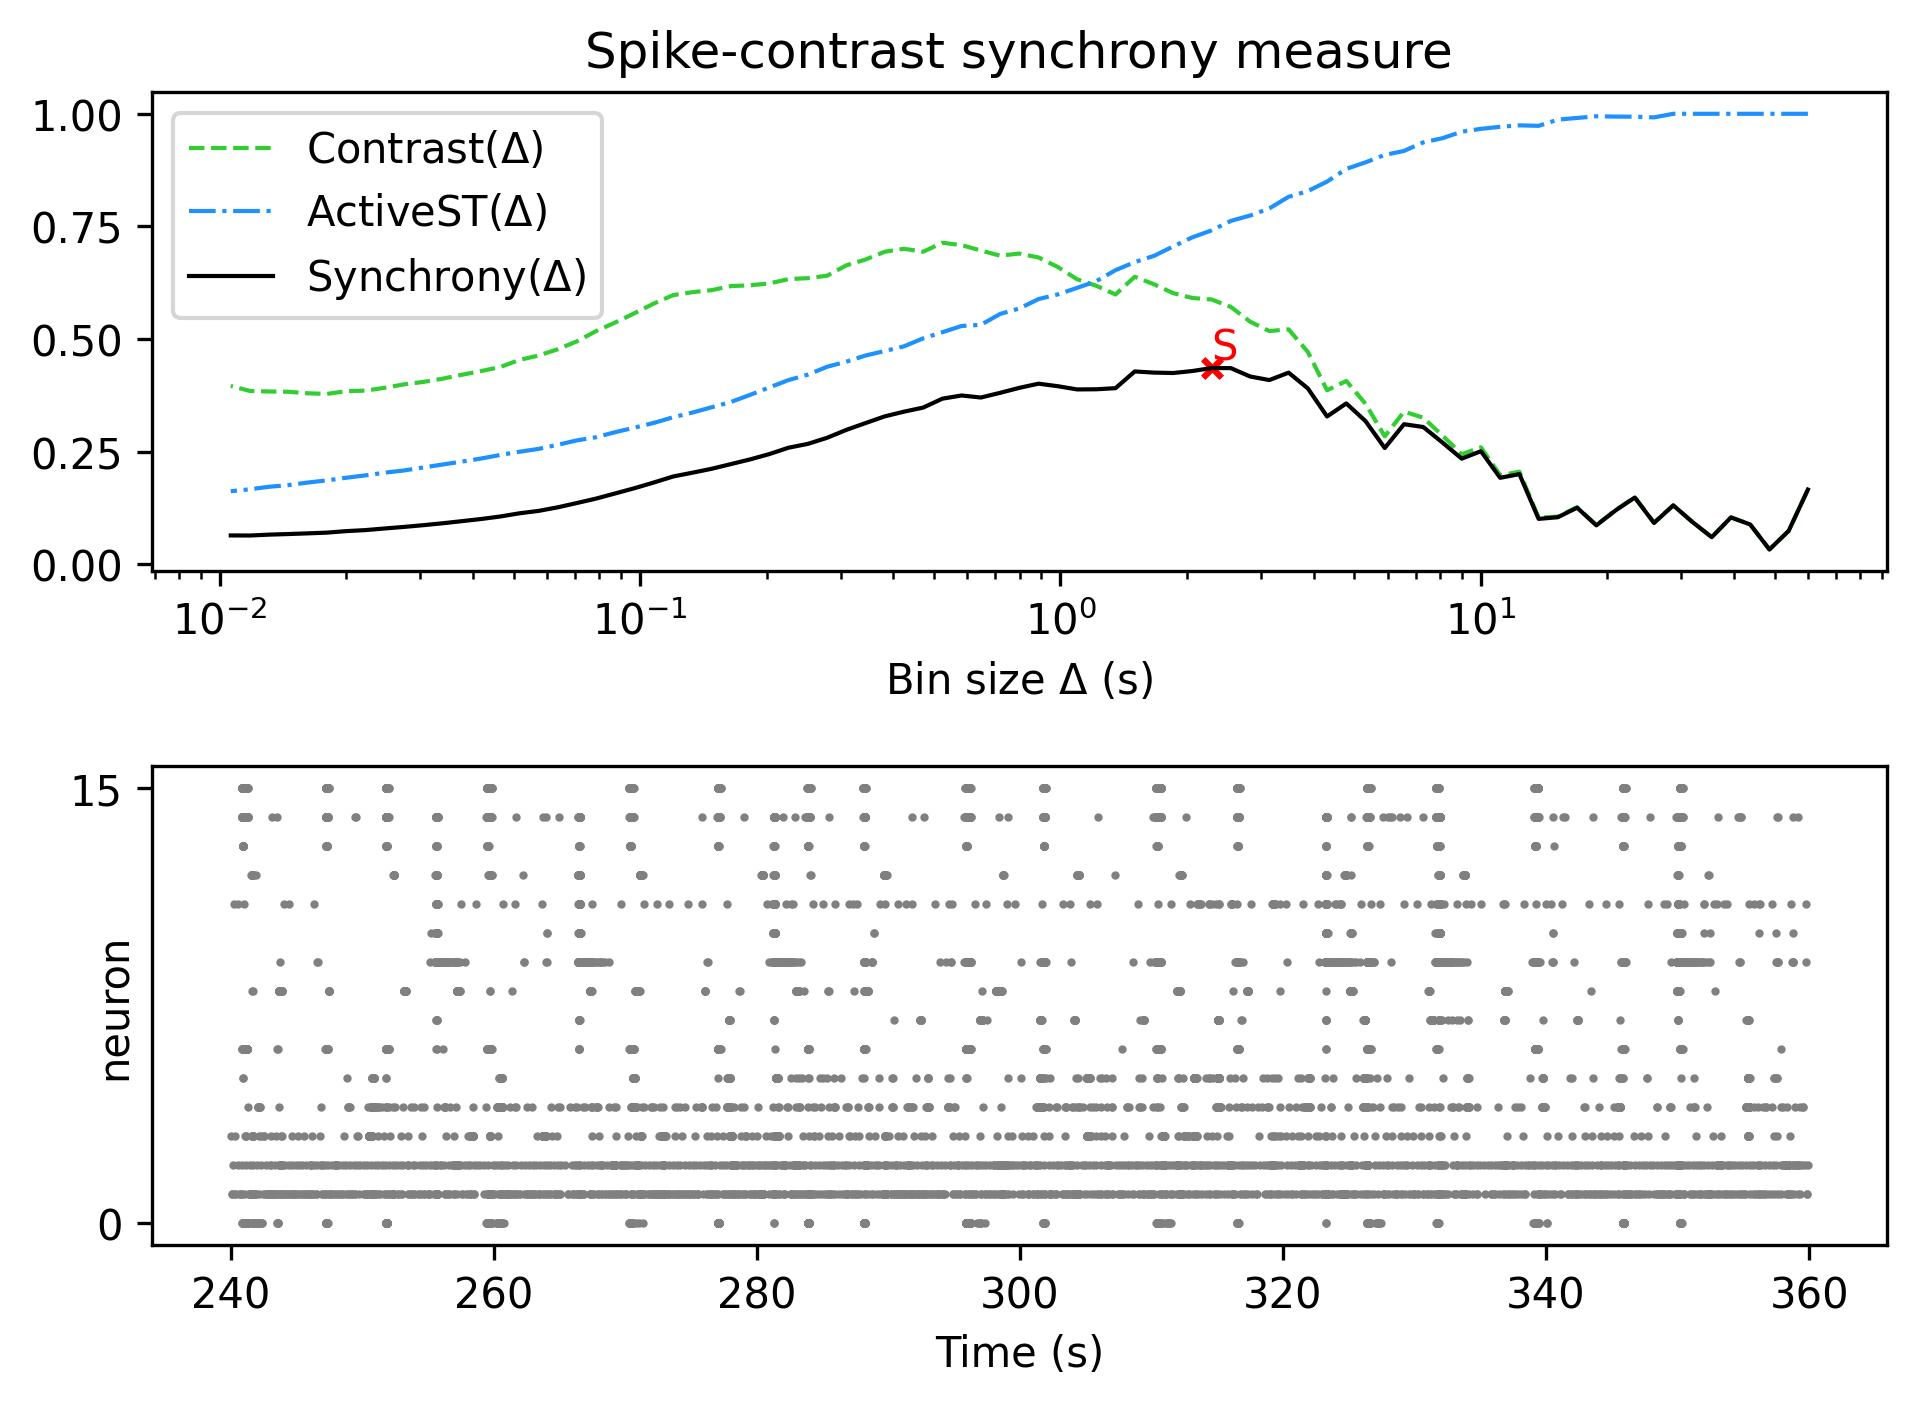

The table this chart was drawn from, first rows:
, Spike-contrast (60.0 s), Spike-contrast (54.0 s), Spike-contrast (48.6 s), Spike-contrast (43.74 s), Spike-contrast (39.366 s), Spike-contrast (35.429 s), Spike-contrast (31.886 s), Spike-contrast (28.698 s), Spike-contrast (25.828 s), Spike-contrast (23.245 s), Spike-contrast (20.921 s), Spike-contrast (18.829 s), Spike-contrast (16.946 s), Spike-contrast (15.251 s), Spike-contrast (13.726 s), Spike-contrast (12.353 s), Spike-contrast (11.118 s), Spike-contrast (10.006 s), Spike-contrast (9.006 s), Spike-contrast (8.105 s), Spike-contrast (7.295 s), Spike-contrast (6.565 s), Spike-contrast (5.909 s)
0, 0.1662, 0.07446, 0.03324, 0.08874, 0.1045, 0.06056, 0.09409, 0.1311, 0.0921, 0.1485, 0.1199, 0.08682, 0.126, 0.1048, 0.1011, 0.2005, 0.1923, 0.2513, 0.2348, 0.2705, 0.305, 0.3112, 0.2584
